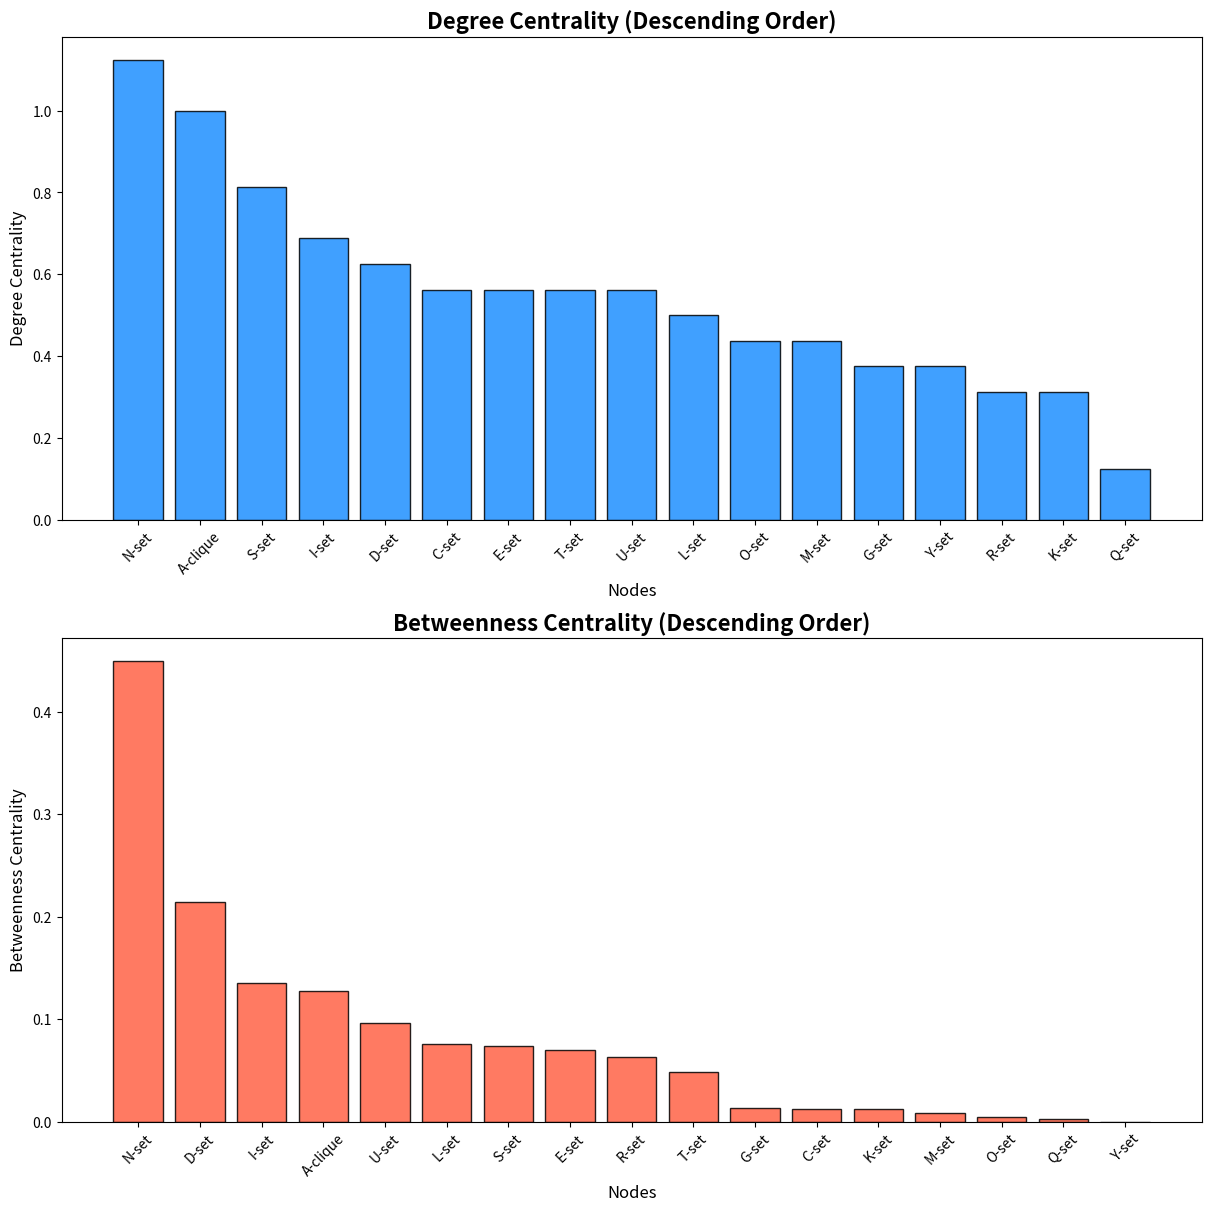

This figure's Python source:
import matplotlib.pyplot as plt

# Given centrality dictionaries
degree_centrality = {
    'Q-set': 0.125, 'R-set': 0.3125, 'O-set': 0.4375, 'G-set': 0.375, 'C-set': 0.5625,
    'Y-set': 0.375, 'E-set': 0.5625, 'L-set': 0.5, 'T-set': 0.5625, 'S-set': 0.8125,
    'K-set': 0.3125, 'A-clique': 1.0, 'D-set': 0.625, 'M-set': 0.4375, 'I-set': 0.6875,
    'U-set': 0.5625, 'N-set': 1.125
}

betweenness_centrality = {
    'C-set': 0.0122, 'I-set': 0.1349, 'G-set': 0.0132, 'R-set': 0.0625, 'S-set': 0.0733,
    'N-set': 0.4489, 'K-set': 0.0121, 'M-set': 0.0083, 'U-set': 0.0960, 'Y-set': 0.0,
    'O-set': 0.0044, 'T-set': 0.0485, 'Q-set': 0.0027, 'D-set': 0.2139, 'A-clique': 0.1274,
    'L-set': 0.0758, 'E-set': 0.0700
}

# Sort the dictionaries in descending order
degree_sorted = sorted(degree_centrality.items(), key=lambda x: x[1], reverse=True)
betweenness_sorted = sorted(betweenness_centrality.items(), key=lambda x: x[1], reverse=True)

# Extract data for plotting
degree_labels, degree_values = zip(*degree_sorted)
betweenness_labels, betweenness_values = zip(*betweenness_sorted)

# Create bar plots
fig, axs = plt.subplots(2, 1, figsize=(12, 12), constrained_layout=True)

# Degree Centrality Bar Graph
axs[0].bar(degree_labels, degree_values, color='dodgerblue', alpha=0.85, edgecolor='black')
axs[0].set_title("Degree Centrality (Descending Order)", fontsize=16, fontweight="bold")
axs[0].set_xlabel("Nodes", fontsize=12)
axs[0].set_ylabel("Degree Centrality", fontsize=12)
axs[0].tick_params(axis='x', rotation=45)

# Betweenness Centrality Bar Graph
axs[1].bar(betweenness_labels, betweenness_values, color='tomato', alpha=0.85, edgecolor='black')
axs[1].set_title("Betweenness Centrality (Descending Order)", fontsize=16, fontweight="bold")
axs[1].set_xlabel("Nodes", fontsize=12)
axs[1].set_ylabel("Betweenness Centrality", fontsize=12)
axs[1].tick_params(axis='x', rotation=45)

# Show the plots
plt.show()
